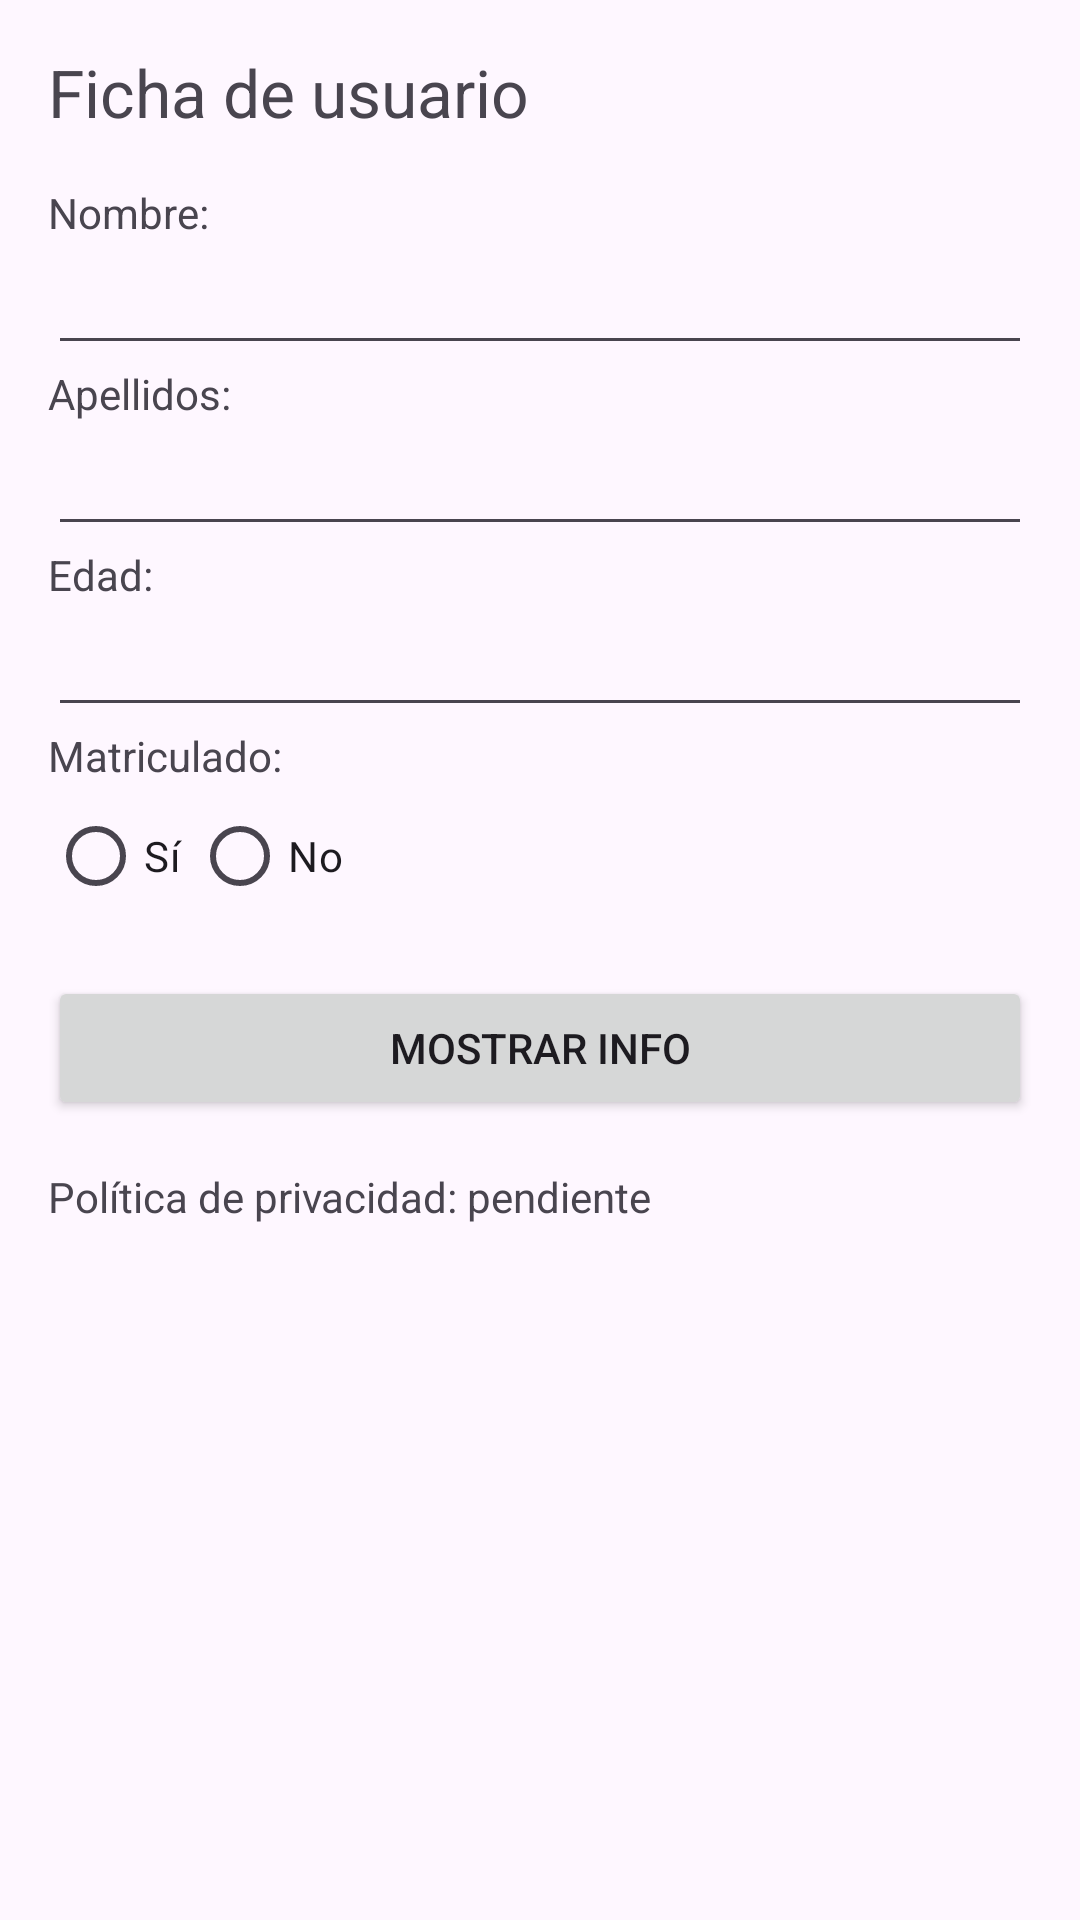

Write the Android layout XML for this screen, with the resource values it uses.
<!-- AndroidManifest.xml: application theme Theme.PE02RegistreUsuari -->
<!-- res/layout/activity_main.xml -->
<?xml version="1.0" encoding="utf-8"?>
<LinearLayout xmlns:android="http://schemas.android.com/apk/res/android"
    android:id="@+id/main"
    android:layout_width="match_parent"
    android:layout_height="match_parent"
    android:orientation="vertical"
    android:padding="16dp">

    <TextView
        android:id="@+id/txtTitulo"
        android:layout_width="wrap_content"
        android:layout_height="wrap_content"
        android:text="@string/titulo_ficha"
        android:textSize="22sp" />

    
    <TextView
        android:id="@+id/txtLabelNombre"
        android:layout_width="wrap_content"
        android:layout_height="wrap_content"
        android:layout_marginTop="16dp"
        android:text="@string/label_nombre" />

    <EditText
        android:id="@+id/edtNombre"
        android:layout_width="match_parent"
        android:layout_height="wrap_content"
        android:inputType="textPersonName" />

    
    <TextView
        android:id="@+id/txtLabelApellidos"
        android:layout_width="wrap_content"
        android:layout_height="wrap_content"
        android:text="@string/label_apellidos" />

    <EditText
        android:id="@+id/edtApellidos"
        android:layout_width="match_parent"
        android:layout_height="wrap_content"
        android:inputType="textPersonName" />

    
    <TextView
        android:id="@+id/txtLabelEdad"
        android:layout_width="wrap_content"
        android:layout_height="wrap_content"
        android:text="@string/label_edad" />

    <EditText
        android:id="@+id/edtEdad"
        android:layout_width="match_parent"
        android:layout_height="wrap_content"
        android:inputType="number"
        android:maxLength="3" />

    
    <TextView
        android:id="@+id/txtLabelMatriculado"
        android:layout_width="wrap_content"
        android:layout_height="wrap_content"
        android:text="@string/label_matriculado" />

    
    <RadioGroup
        android:id="@+id/rgMatriculado"
        android:layout_width="match_parent"
        android:layout_height="wrap_content"
        android:orientation="horizontal">

        <RadioButton
            android:id="@+id/rbSi"
            android:layout_width="wrap_content"
            android:layout_height="wrap_content"
            android:text="@string/opcion_si" />

        <RadioButton
            android:id="@+id/rbNo"
            android:layout_width="wrap_content"
            android:layout_height="wrap_content"
            android:text="@string/opcion_no" />
    </RadioGroup>

    <Button
        android:id="@+id/btnMostrarInfo"
        android:layout_width="match_parent"
        android:layout_height="wrap_content"
        android:layout_marginTop="16dp"
        android:text="@string/btn_mostrar_info" />

    
    <TextView
        android:id="@+id/txtPrivacidad"
        android:layout_width="wrap_content"
        android:layout_height="wrap_content"
        android:layout_marginTop="16dp"
        android:text="@string/privacidad_pendiente" />

</LinearLayout>
<!-- resources referenced by this layout -->
<resources>
  <string name="btn_mostrar_info">Mostrar Info</string>
  <string name="label_apellidos">Apellidos:</string>
  <string name="label_edad">Edad:</string>
  <string name="label_matriculado">Matriculado:</string>
  <string name="label_nombre">Nombre:</string>
  <string name="opcion_no">No</string>
  <string name="opcion_si">Sí</string>
  <string name="privacidad_pendiente">Política de privacidad: pendiente</string>
  <string name="titulo_ficha">Ficha de usuario</string>
  <style name="Theme.PE02RegistreUsuari" parent="Base.Theme.PE02RegistreUsuari" />
  <style name="Base.Theme.PE02RegistreUsuari" parent="Theme.Material3.DayNight.NoActionBar">
          
          
      </style>
</resources>
